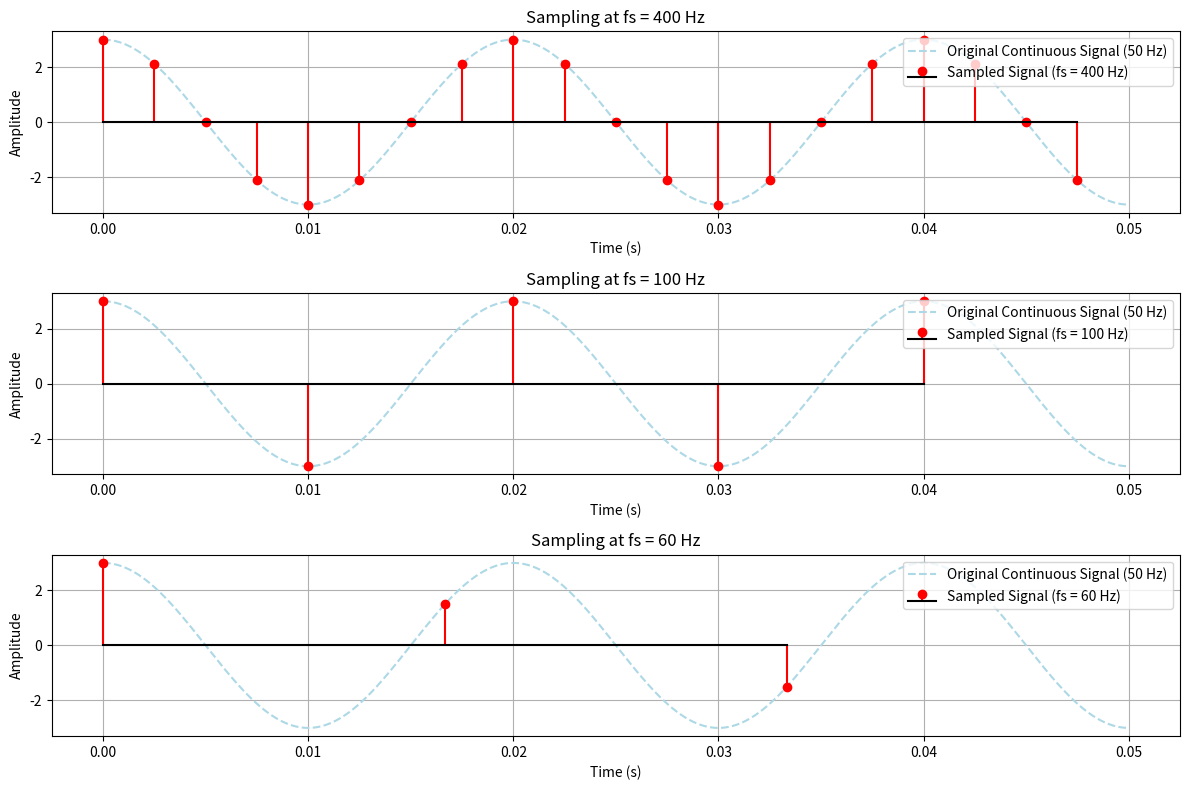

The script that saved this image:
import numpy as np
import matplotlib.pyplot as plt

# ==========================================
# Question 1(a): Sampling & Aliasing
# ==========================================
# xa(t) = 3 * cos(100 * pi * t) -> Analog frequency f = 50 Hz
f_analog = 50 
t_continuous = np.linspace(0, 0.05, 1000)
xa_continuous = 3 * np.cos(2 * np.pi * f_analog * t_continuous)

sampling_rates = [400, 100, 60]

plt.figure(figsize=(12, 8))

for idx, fs in enumerate(sampling_rates, 1):
    # Sampled time vectors
    t_sampled = np.arange(0, 0.05, 1 / fs)
    xa_sampled = 3 * np.cos(2 * np.pi * f_analog * t_sampled)
    
    plt.subplot(3, 1, idx)
    plt.plot(t_continuous, xa_continuous, label='Original Continuous Signal (50 Hz)', color='lightblue', linestyle='--')
    plt.stem(t_sampled, xa_sampled, linefmt='r-', markerfmt='ro', basefmt='k-', label=f'Sampled Signal (fs = {fs} Hz)')
    plt.title(f'Sampling at fs = {fs} Hz')
    plt.xlabel('Time (s)')
    plt.ylabel('Amplitude')
    plt.legend(loc='upper right')
    plt.grid(True)

plt.tight_layout()
plt.show()

# ==========================================
# Question 1(b): Nyquist Rate Determination
# ==========================================
# xa(t) = 3*cos(2000*pi*t) + 5*sin(6000*pi*t) + 10*cos(12000*pi*t)
f1 = 2000 / 2  # 1000 Hz
f2 = 6000 / 2  # 3000 Hz
f3 = 12000 / 2 # 6000 Hz

f_max = max(f1, f2, f3)
nyquist_rate = 2 * f_max
fs_given = 15000

print(f"--- Question 1(b) Results ---")
print(f"Component Frequencies: {f1} Hz, {f2} Hz, {f3} Hz")
print(f"Maximum Frequency (f_max): {f_max} Hz")
print(f"Nyquist Rate: {nyquist_rate} Hz")

if fs_given >= nyquist_rate:
    print(f"At fs = {fs_given} Hz: No aliasing occurs because fs >= Nyquist Rate.")
else:
    print(f"At fs = {fs_given} Hz: Aliasing occurs because fs < Nyquist Rate.")
